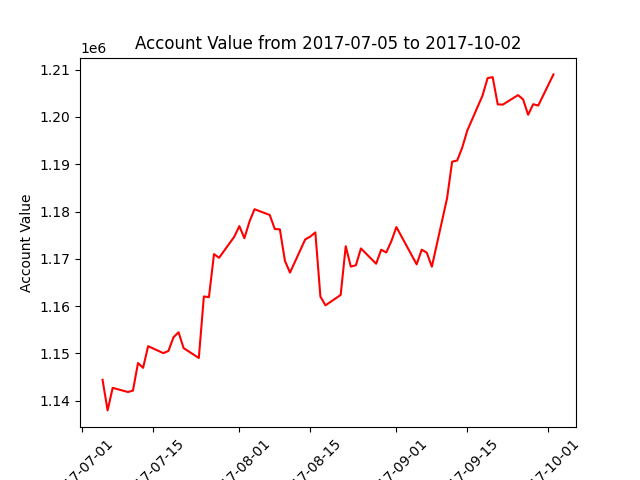

The table this chart was drawn from, first rows:
datadate, account_value
20170705, 1144413
20170706, 1137950
20170707, 1142715
20170710, 1141843
20170711, 1142125
20170712, 1147965
20170713, 1146954
20170714, 1151528
20170717, 1150055
20170718, 1150514
20170719, 1153401
20170720, 1154471
20170721, 1151122
20170724, 1149028
20170725, 1162036
20170726, 1161896
20170727, 1170991
20170728, 1170216
20170731, 1174662
20170801, 1176913
20170802, 1174355
20170803, 1177862
20170804, 1180479
20170807, 1179269
20170808, 1176289
20170809, 1176228
20170810, 1169571
20170811, 1167081
20170814, 1174099
20170815, 1174702
20170816, 1175586
20170817, 1162011
20170818, 1160159
20170821, 1162358
20170822, 1172667
20170823, 1168353
20170824, 1168625
20170825, 1172191
20170828, 1168959
20170829, 1171924
20170830, 1171337
20170831, 1173707
20170901, 1176712
20170905, 1168823
20170906, 1171937
20170907, 1171288
20170908, 1168332
20170911, 1182794
20170912, 1190530
20170913, 1190778
20170914, 1193535
20170915, 1197138
20170918, 1204510
20170919, 1208196
20170920, 1208405
20170921, 1202656
20170922, 1202591
20170925, 1204607
20170926, 1203716
20170927, 1200456
... 3 more rows
